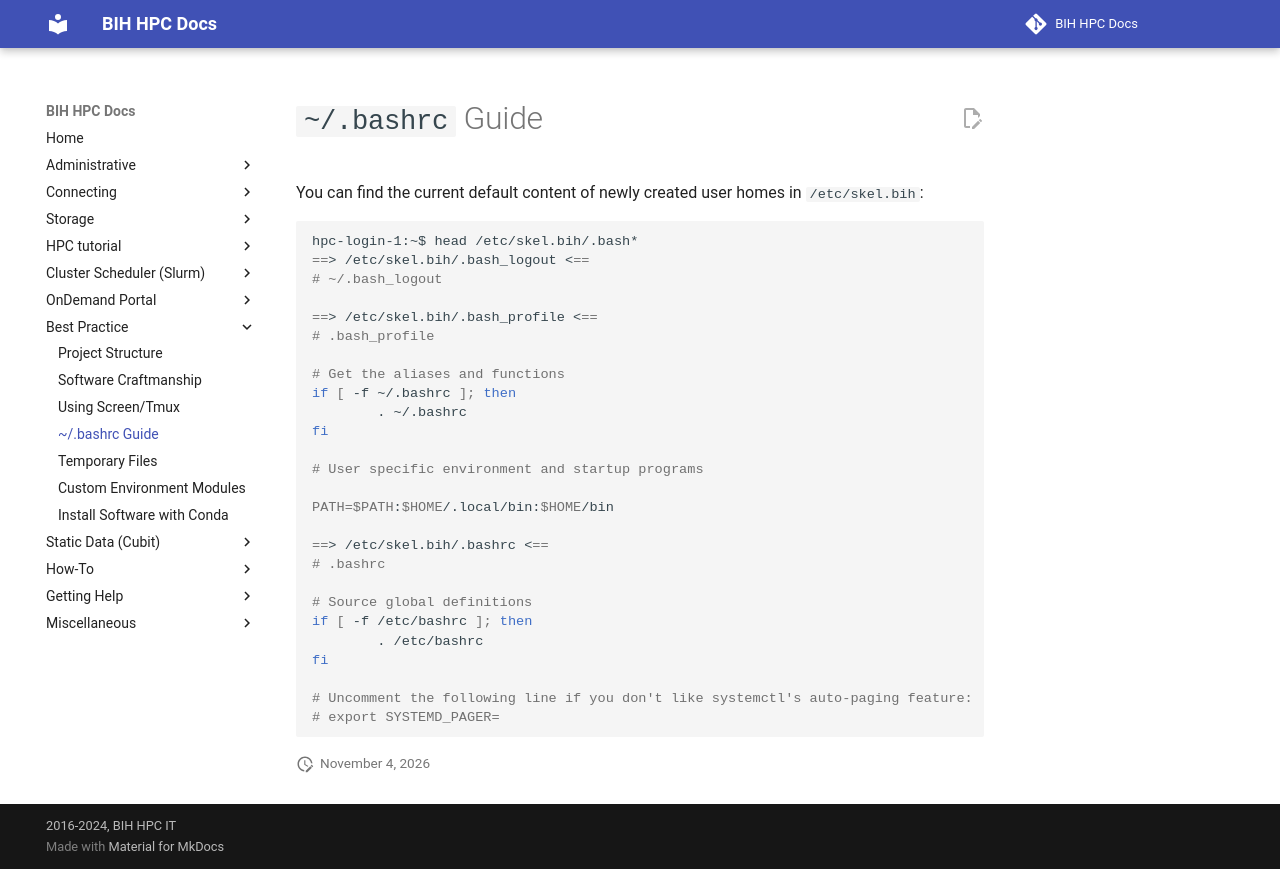

repository: bihealth/bih-cluster · page: best-practice/bashrc-guide/index.html · generator: mkdocs

# `~/.bashrc` Guide

You can find the current default content of newly created user homes in `/etc/skel.bih`:

```bash
hpc-login-1:~$ head /etc/skel.bih/.bash*
==> /etc/skel.bih/.bash_logout <==
# ~/.bash_logout

==> /etc/skel.bih/.bash_profile <==
# .bash_profile

# Get the aliases and functions
if [ -f ~/.bashrc ]; then
        . ~/.bashrc
fi

# User specific environment and startup programs

PATH=$PATH:$HOME/.local/bin:$HOME/bin

==> /etc/skel.bih/.bashrc <==
# .bashrc

# Source global definitions
if [ -f /etc/bashrc ]; then
        . /etc/bashrc
fi

# Uncomment the following line if you don't like systemctl's auto-paging feature:
# export SYSTEMD_PAGER=
```
